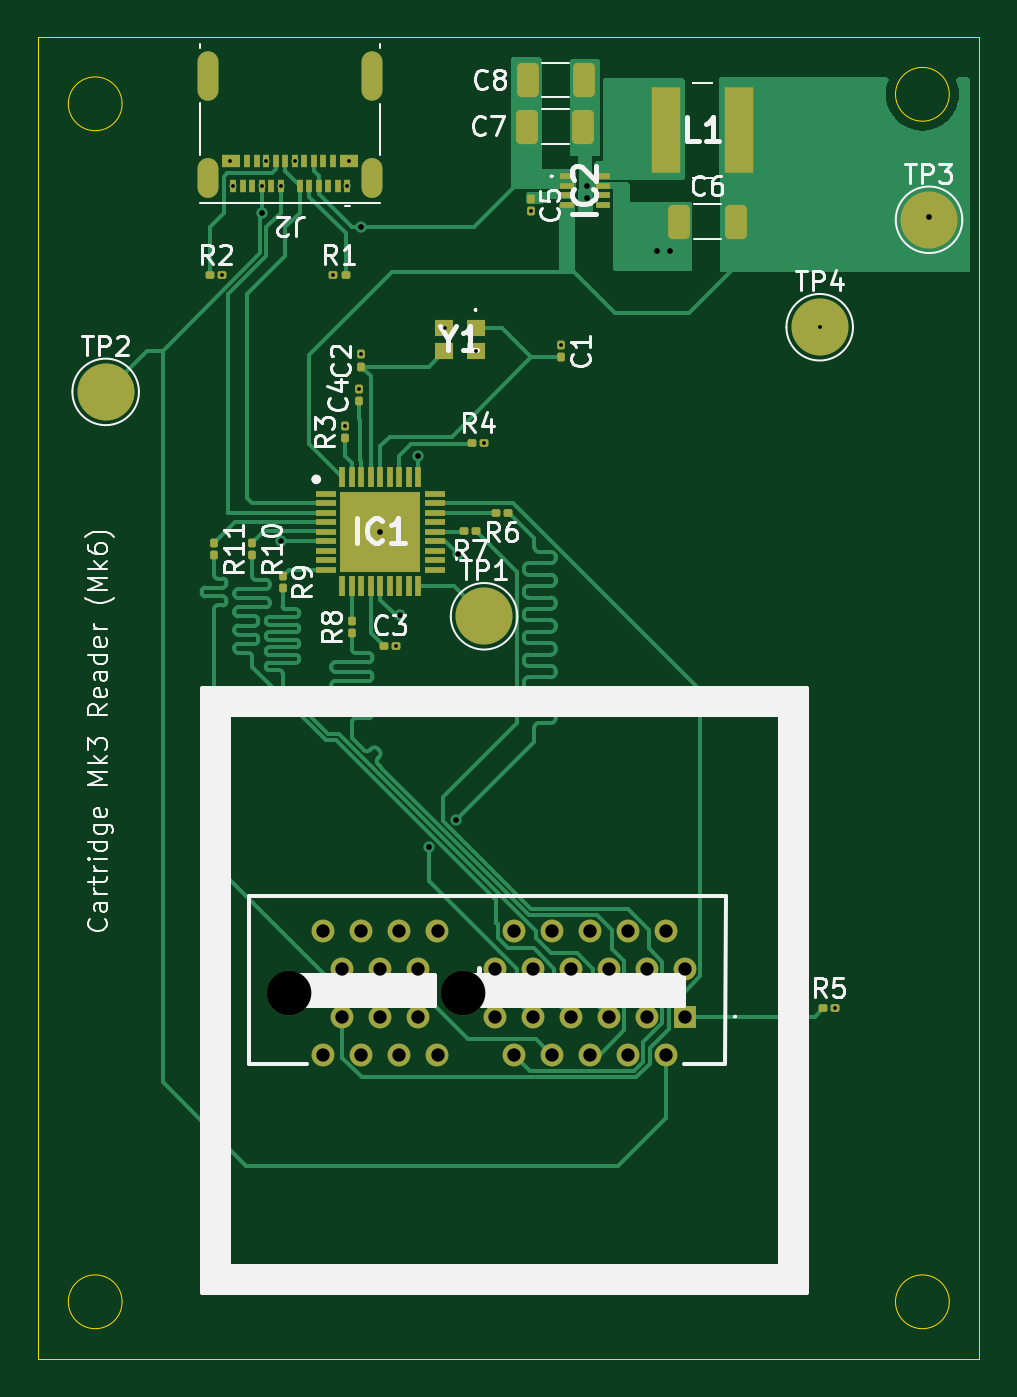
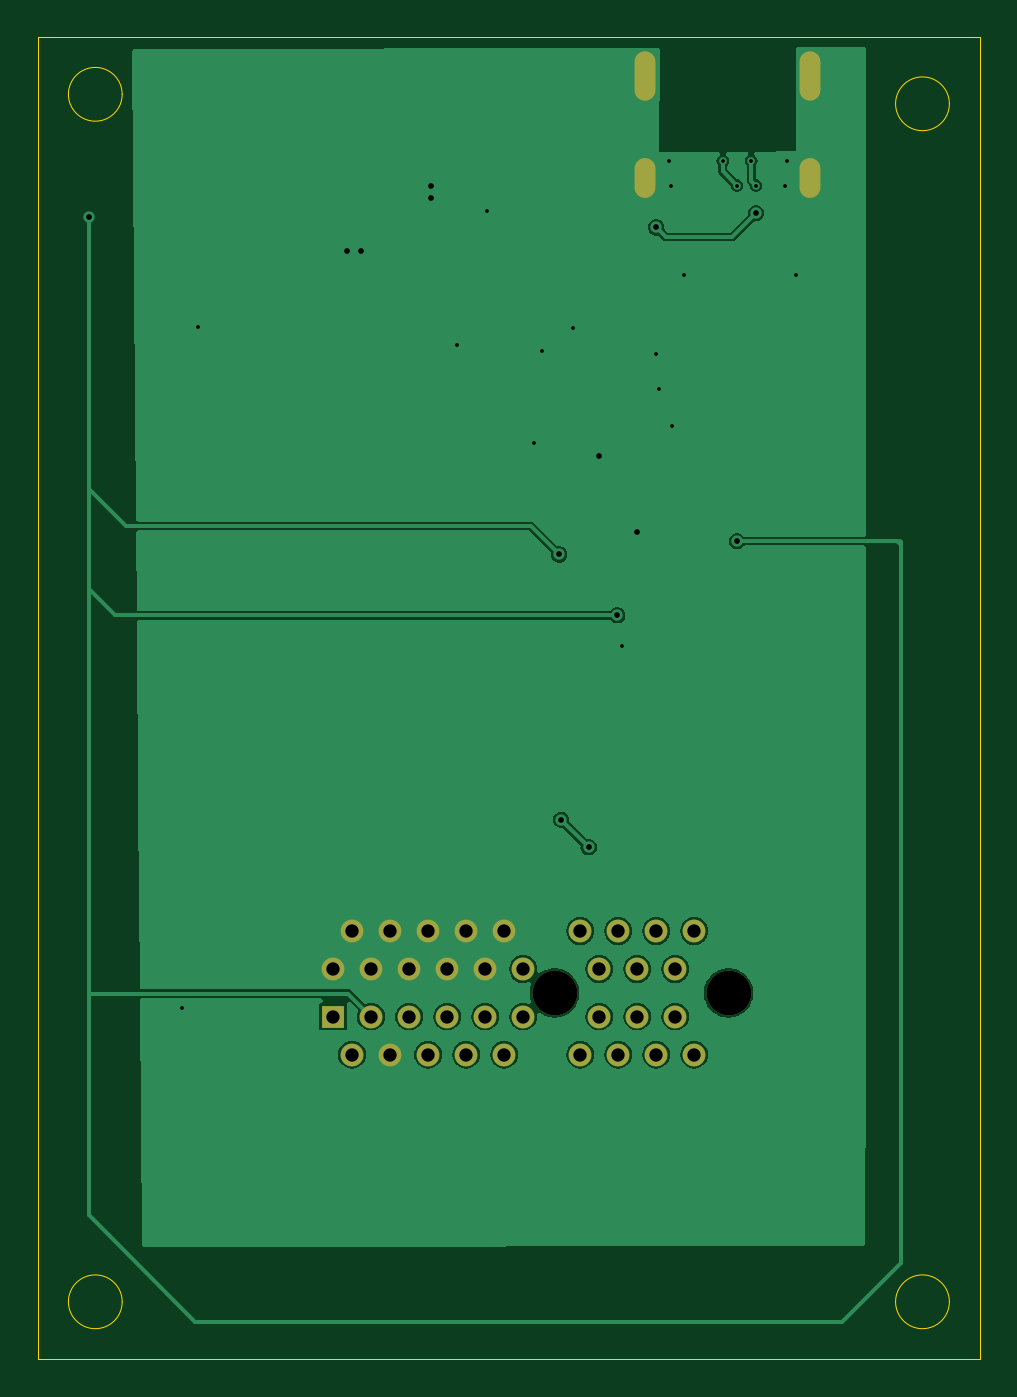
Circuit board: 11 layer files. Board 49.5 x 69.5 mm.
- bottom_copper: CartridgeMk3ReaderMk6-B_Cu.gbr (44987 bytes)
- bottom_mask: CartridgeMk3ReaderMk6-B_Mask.gbr (1634 bytes)
- paste: CartridgeMk3ReaderMk6-B_Paste.gbr (474 bytes)
- bottom_silk: CartridgeMk3ReaderMk6-B_Silkscreen.gbr (475 bytes)
- outline: CartridgeMk3ReaderMk6-Edge_Cuts.gbr (1140 bytes)
- top_copper: CartridgeMk3ReaderMk6-F_Cu.gbr (43608 bytes)
- top_mask: CartridgeMk3ReaderMk6-F_Mask.gbr (6403 bytes)
- paste: CartridgeMk3ReaderMk6-F_Paste.gbr (5058 bytes)
- top_silk: CartridgeMk3ReaderMk6-F_Silkscreen.gbr (45927 bytes)
- drill: CartridgeMk3ReaderMk6-NPTH.drl (360 bytes)
- drill: CartridgeMk3ReaderMk6-PTH.drl (1738 bytes)

=== bottom_copper: CartridgeMk3ReaderMk6-B_Cu.gbr (44987 bytes, source omitted) ===
=== bottom_mask: CartridgeMk3ReaderMk6-B_Mask.gbr ===
%TF.GenerationSoftware,KiCad,Pcbnew,8.0.8*%
%TF.CreationDate,2025-07-23T18:15:36+02:00*%
%TF.ProjectId,CartridgeMk3ReaderMk6,43617274-7269-4646-9765-4d6b33526561,rev?*%
%TF.SameCoordinates,PX30a32c0PY5466720*%
%TF.FileFunction,Soldermask,Bot*%
%TF.FilePolarity,Negative*%
%FSLAX46Y46*%
G04 Gerber Fmt 4.6, Leading zero omitted, Abs format (unit mm)*
G04 Created by KiCad (PCBNEW 8.0.8) date 2025-07-23 18:15:36*
%MOMM*%
%LPD*%
G01*
G04 APERTURE LIST*
%ADD10C,2.350000*%
%ADD11R,1.200000X1.200000*%
%ADD12C,1.200000*%
%ADD13O,1.100000X2.100000*%
%ADD14O,1.100000X2.600000*%
G04 APERTURE END LIST*
D10*
%TO.C,J1*%
X22350000Y19250000D03*
X13200000Y19250000D03*
D11*
X34000000Y18000000D03*
D12*
X33000000Y16000000D03*
X32000000Y18000000D03*
X31000000Y16000000D03*
X30000000Y18000000D03*
X29000000Y16000000D03*
X28000000Y18000000D03*
X27000000Y16000000D03*
X26000000Y18000000D03*
X25000000Y16000000D03*
X24000000Y18000000D03*
X21000000Y16000000D03*
X20000000Y18000000D03*
X19000000Y16000000D03*
X18000000Y18000000D03*
X17000000Y16000000D03*
X16000000Y18000000D03*
X15000000Y16000000D03*
X34000000Y20500000D03*
X33000000Y22500000D03*
X32000000Y20500000D03*
X31000000Y22500000D03*
X30000000Y20500000D03*
X29000000Y22500000D03*
X28000000Y20500000D03*
X27000000Y22500000D03*
X26000000Y20500000D03*
X25000000Y22500000D03*
X24000000Y20500000D03*
X21000000Y22500000D03*
X20000000Y20500000D03*
X19000000Y22500000D03*
X18000000Y20500000D03*
X17000000Y22500000D03*
X16000000Y20500000D03*
X15000000Y22500000D03*
%TD*%
D13*
%TO.C,J2*%
X17570000Y62110000D03*
D14*
X17570000Y67470000D03*
D13*
X8930000Y62110000D03*
D14*
X8930000Y67470000D03*
%TD*%
M02*

=== paste: CartridgeMk3ReaderMk6-B_Paste.gbr ===
%TF.GenerationSoftware,KiCad,Pcbnew,8.0.8*%
%TF.CreationDate,2025-07-23T18:15:36+02:00*%
%TF.ProjectId,CartridgeMk3ReaderMk6,43617274-7269-4646-9765-4d6b33526561,rev?*%
%TF.SameCoordinates,PX30a32c0PY5466720*%
%TF.FileFunction,Paste,Bot*%
%TF.FilePolarity,Positive*%
%FSLAX46Y46*%
G04 Gerber Fmt 4.6, Leading zero omitted, Abs format (unit mm)*
G04 Created by KiCad (PCBNEW 8.0.8) date 2025-07-23 18:15:36*
%MOMM*%
%LPD*%
G01*
G04 APERTURE LIST*
G04 APERTURE END LIST*
M02*

=== bottom_silk: CartridgeMk3ReaderMk6-B_Silkscreen.gbr ===
%TF.GenerationSoftware,KiCad,Pcbnew,8.0.8*%
%TF.CreationDate,2025-07-23T18:15:36+02:00*%
%TF.ProjectId,CartridgeMk3ReaderMk6,43617274-7269-4646-9765-4d6b33526561,rev?*%
%TF.SameCoordinates,PX30a32c0PY5466720*%
%TF.FileFunction,Legend,Bot*%
%TF.FilePolarity,Positive*%
%FSLAX46Y46*%
G04 Gerber Fmt 4.6, Leading zero omitted, Abs format (unit mm)*
G04 Created by KiCad (PCBNEW 8.0.8) date 2025-07-23 18:15:36*
%MOMM*%
%LPD*%
G01*
G04 APERTURE LIST*
G04 APERTURE END LIST*
M02*

=== outline: CartridgeMk3ReaderMk6-Edge_Cuts.gbr ===
%TF.GenerationSoftware,KiCad,Pcbnew,8.0.8*%
%TF.CreationDate,2025-07-23T18:15:36+02:00*%
%TF.ProjectId,CartridgeMk3ReaderMk6,43617274-7269-4646-9765-4d6b33526561,rev?*%
%TF.SameCoordinates,PX30a32c0PY5466720*%
%TF.FileFunction,Profile,NP*%
%FSLAX46Y46*%
G04 Gerber Fmt 4.6, Leading zero omitted, Abs format (unit mm)*
G04 Created by KiCad (PCBNEW 8.0.8) date 2025-07-23 18:15:36*
%MOMM*%
%LPD*%
G01*
G04 APERTURE LIST*
%TA.AperFunction,Profile*%
%ADD10C,0.050000*%
%TD*%
G04 APERTURE END LIST*
D10*
X0Y69500000D02*
X49500000Y69500000D01*
X49500000Y0D01*
X0Y0D01*
X0Y69500000D01*
X47914214Y66500000D02*
G75*
G02*
X45085786Y66500000I-1414214J0D01*
G01*
X45085786Y66500000D02*
G75*
G02*
X47914214Y66500000I1414214J0D01*
G01*
X4414214Y3000000D02*
G75*
G02*
X1585786Y3000000I-1414214J0D01*
G01*
X1585786Y3000000D02*
G75*
G02*
X4414214Y3000000I1414214J0D01*
G01*
X47914214Y3000000D02*
G75*
G02*
X45085786Y3000000I-1414214J0D01*
G01*
X45085786Y3000000D02*
G75*
G02*
X47914214Y3000000I1414214J0D01*
G01*
X4414214Y66000000D02*
G75*
G02*
X1585786Y66000000I-1414214J0D01*
G01*
X1585786Y66000000D02*
G75*
G02*
X4414214Y66000000I1414214J0D01*
G01*
M02*

=== top_copper: CartridgeMk3ReaderMk6-F_Cu.gbr (43608 bytes, source omitted) ===
=== top_mask: CartridgeMk3ReaderMk6-F_Mask.gbr (6403 bytes, source omitted) ===
=== paste: CartridgeMk3ReaderMk6-F_Paste.gbr ===
%TF.GenerationSoftware,KiCad,Pcbnew,8.0.8*%
%TF.CreationDate,2025-07-23T18:15:36+02:00*%
%TF.ProjectId,CartridgeMk3ReaderMk6,43617274-7269-4646-9765-4d6b33526561,rev?*%
%TF.SameCoordinates,PX30a32c0PY5466720*%
%TF.FileFunction,Paste,Top*%
%TF.FilePolarity,Positive*%
%FSLAX46Y46*%
G04 Gerber Fmt 4.6, Leading zero omitted, Abs format (unit mm)*
G04 Created by KiCad (PCBNEW 8.0.8) date 2025-07-23 18:15:36*
%MOMM*%
%LPD*%
G01*
G04 APERTURE LIST*
G04 Aperture macros list*
%AMRoundRect*
0 Rectangle with rounded corners*
0 $1 Rounding radius*
0 $2 $3 $4 $5 $6 $7 $8 $9 X,Y pos of 4 corners*
0 Add a 4 corners polygon primitive as box body*
4,1,4,$2,$3,$4,$5,$6,$7,$8,$9,$2,$3,0*
0 Add four circle primitives for the rounded corners*
1,1,$1+$1,$2,$3*
1,1,$1+$1,$4,$5*
1,1,$1+$1,$6,$7*
1,1,$1+$1,$8,$9*
0 Add four rect primitives between the rounded corners*
20,1,$1+$1,$2,$3,$4,$5,0*
20,1,$1+$1,$4,$5,$6,$7,0*
20,1,$1+$1,$6,$7,$8,$9,0*
20,1,$1+$1,$8,$9,$2,$3,0*%
G04 Aperture macros list end*
%ADD10RoundRect,0.079500X0.100500X-0.079500X0.100500X0.079500X-0.100500X0.079500X-0.100500X-0.079500X0*%
%ADD11RoundRect,0.079500X-0.079500X-0.100500X0.079500X-0.100500X0.079500X0.100500X-0.079500X0.100500X0*%
%ADD12RoundRect,0.250000X-0.325000X-0.650000X0.325000X-0.650000X0.325000X0.650000X-0.325000X0.650000X0*%
%ADD13R,1.050000X0.300000*%
%ADD14R,0.300000X1.050000*%
%ADD15R,4.200000X4.200000*%
%ADD16R,1.550000X4.500000*%
%ADD17RoundRect,0.079500X-0.100500X0.079500X-0.100500X-0.079500X0.100500X-0.079500X0.100500X0.079500X0*%
%ADD18R,1.000000X0.900000*%
%ADD19R,0.300000X0.700000*%
%ADD20R,1.000000X0.700000*%
%ADD21RoundRect,0.250000X0.325000X0.650000X-0.325000X0.650000X-0.325000X-0.650000X0.325000X-0.650000X0*%
%ADD22R,0.825000X0.300000*%
%ADD23R,0.725000X0.300000*%
%ADD24RoundRect,0.079500X0.079500X0.100500X-0.079500X0.100500X-0.079500X-0.100500X0.079500X-0.100500X0*%
G04 APERTURE END LIST*
D10*
%TO.C,R3*%
X16150000Y48400000D03*
X16150000Y49090000D03*
%TD*%
D11*
%TO.C,R4*%
X22785000Y48150000D03*
X23475000Y48150000D03*
%TD*%
D10*
%TO.C,C4*%
X16850000Y50350000D03*
X16850000Y51040000D03*
%TD*%
D12*
%TO.C,C6*%
X33725000Y59800000D03*
X36675000Y59800000D03*
%TD*%
D10*
%TO.C,R8*%
X16500000Y38155000D03*
X16500000Y38845000D03*
%TD*%
D13*
%TO.C,IC1*%
X15150000Y45500000D03*
X15150000Y45000000D03*
X15150000Y44500000D03*
X15150000Y44000000D03*
X15150000Y43500000D03*
X15150000Y43000000D03*
X15150000Y42500000D03*
X15150000Y42000000D03*
X15150000Y41500000D03*
D14*
X16000000Y40650000D03*
X16500000Y40650000D03*
X17000000Y40650000D03*
X17500000Y40650000D03*
X18000000Y40650000D03*
X18500000Y40650000D03*
X19000000Y40650000D03*
X19500000Y40650000D03*
X20000000Y40650000D03*
D13*
X20850000Y41500000D03*
X20850000Y42000000D03*
X20850000Y42500000D03*
X20850000Y43000000D03*
X20850000Y43500000D03*
X20850000Y44000000D03*
X20850000Y44500000D03*
X20850000Y45000000D03*
X20850000Y45500000D03*
D14*
X20000000Y46350000D03*
X19500000Y46350000D03*
X19000000Y46350000D03*
X18500000Y46350000D03*
X18000000Y46350000D03*
X17500000Y46350000D03*
X17000000Y46350000D03*
X16500000Y46350000D03*
X16000000Y46350000D03*
D15*
X18000000Y43500000D03*
%TD*%
D16*
%TO.C,L1*%
X36875000Y64600000D03*
X33025000Y64600000D03*
%TD*%
D11*
%TO.C,R1*%
X15500000Y57000000D03*
X16190000Y57000000D03*
%TD*%
%TO.C,R5*%
X41255000Y18450000D03*
X41945000Y18450000D03*
%TD*%
D17*
%TO.C,C5*%
X25900000Y61040000D03*
X25900000Y60350000D03*
%TD*%
D11*
%TO.C,C3*%
X18155000Y37500000D03*
X18845000Y37500000D03*
%TD*%
D17*
%TO.C,R11*%
X9250000Y42945000D03*
X9250000Y42255000D03*
%TD*%
D18*
%TO.C,Y1*%
X23000000Y54226000D03*
X21350000Y54226000D03*
X21350000Y53000000D03*
X23000000Y53000000D03*
%TD*%
D10*
%TO.C,C2*%
X17000000Y52155000D03*
X17000000Y52845000D03*
%TD*%
D19*
%TO.C,J2*%
X16250000Y61700000D03*
X15750000Y61700000D03*
X15250000Y61700000D03*
X14750000Y61700000D03*
X14250000Y61700000D03*
X13750000Y61700000D03*
X12750000Y61700000D03*
X12250000Y61700000D03*
X11750000Y61700000D03*
X11250000Y61700000D03*
X10750000Y61700000D03*
X10250000Y61700000D03*
D20*
X10150000Y63000000D03*
D19*
X11000000Y63000000D03*
X11500000Y63000000D03*
X12000000Y63000000D03*
X12500000Y63000000D03*
X13000000Y63000000D03*
X13500000Y63000000D03*
X14000000Y63000000D03*
X14500000Y63000000D03*
X15000000Y63000000D03*
X15500000Y63000000D03*
D20*
X16350000Y63000000D03*
%TD*%
D21*
%TO.C,C8*%
X28700000Y67250000D03*
X25750000Y67250000D03*
%TD*%
D17*
%TO.C,C1*%
X27500000Y53345000D03*
X27500000Y52655000D03*
%TD*%
D22*
%TO.C,IC2*%
X27862000Y62188000D03*
D23*
X27812000Y61688000D03*
X27812000Y61188000D03*
X27812000Y60688000D03*
X29688000Y60688000D03*
X29688000Y61188000D03*
X29688000Y61688000D03*
X29688000Y62188000D03*
%TD*%
D24*
%TO.C,R6*%
X24725000Y44500000D03*
X24035000Y44500000D03*
%TD*%
D12*
%TO.C,C7*%
X25725000Y64800000D03*
X28675000Y64800000D03*
%TD*%
D17*
%TO.C,R9*%
X12850000Y41190000D03*
X12850000Y40500000D03*
%TD*%
%TO.C,R10*%
X11250000Y42945000D03*
X11250000Y42255000D03*
%TD*%
D11*
%TO.C,R2*%
X9000000Y57000000D03*
X9690000Y57000000D03*
%TD*%
D24*
%TO.C,R7*%
X23045000Y43550000D03*
X22355000Y43550000D03*
%TD*%
M02*

=== top_silk: CartridgeMk3ReaderMk6-F_Silkscreen.gbr (45927 bytes, source omitted) ===
=== drill: CartridgeMk3ReaderMk6-NPTH.drl ===
M48
; DRILL file {KiCad 8.0.8} date 2025-07-23T18:15:38+0200
; FORMAT={-:-/ absolute / inch / decimal}
; #@! TF.CreationDate,2025-07-23T18:15:38+02:00
; #@! TF.GenerationSoftware,Kicad,Pcbnew,8.0.8
; #@! TF.FileFunction,NonPlated,1,2,NPTH
FMAT,2
INCH
; #@! TA.AperFunction,NonPlated,NPTH,ComponentDrill
T1C0.0925
%
G90
G05
T1
X0.5197Y0.7579
X0.8799Y0.7579
M30

=== drill: CartridgeMk3ReaderMk6-PTH.drl ===
M48
; DRILL file {KiCad 8.0.8} date 2025-07-23T18:15:38+0200
; FORMAT={-:-/ absolute / inch / decimal}
; #@! TF.CreationDate,2025-07-23T18:15:38+02:00
; #@! TF.GenerationSoftware,Kicad,Pcbnew,8.0.8
; #@! TF.FileFunction,Plated,1,2,PTH
FMAT,2
INCH
; #@! TA.AperFunction,Plated,PTH,ViaDrill
T1C0.0079
; #@! TA.AperFunction,Plated,PTH,ViaDrill
T2C0.0118
; #@! TA.AperFunction,Plated,PTH,ComponentDrill
T3C0.0236
; #@! TA.AperFunction,Plated,PTH,ComponentDrill
T4C0.0276
%
G90
G05
T1
X0.3805Y2.2441
X0.3976Y2.4803
X0.4035Y2.4291
X0.4626Y2.4291
X0.4724Y2.4803
X0.502Y2.4291
X0.5315Y2.4803
X0.6112Y2.2441
X0.6358Y1.9317
X0.6398Y2.4291
X0.6437Y2.4803
X0.6634Y2.0085
X0.6693Y2.0795
X0.7409Y1.4764
X0.8425Y2.1349
X0.9065Y2.0856
X0.9232Y1.8957
X1.0197Y2.377
X1.0827Y2.0992
X1.6181Y2.1358
X1.6504Y0.7264
T2
X0.4626Y2.372
X0.502Y1.6929
X0.6693Y2.3425
X0.7087Y1.7126
X0.75Y1.5394
X0.7874Y1.8701
X0.8093Y1.0593
X0.8659Y1.1159
X0.8701Y1.6654
X1.1358Y2.4291
X1.1358Y2.4035
X1.2815Y2.2933
X1.3091Y2.2933
X1.8445Y2.3642
T4
X0.5906Y0.8858
X0.5906Y0.6299
X0.6299Y0.8071
X0.6299Y0.7087
X0.6693Y0.8858
X0.6693Y0.6299
X0.7087Y0.8071
X0.7087Y0.7087
X0.748Y0.8858
X0.748Y0.6299
X0.7874Y0.8071
X0.7874Y0.7087
X0.8268Y0.8858
X0.8268Y0.6299
X0.9449Y0.8071
X0.9449Y0.7087
X0.9843Y0.8858
X0.9843Y0.6299
X1.0236Y0.8071
X1.0236Y0.7087
X1.063Y0.8858
X1.063Y0.6299
X1.1024Y0.8071
X1.1024Y0.7087
X1.1417Y0.8858
X1.1417Y0.6299
X1.1811Y0.8071
X1.1811Y0.7087
X1.2205Y0.8858
X1.2205Y0.6299
X1.2598Y0.8071
X1.2598Y0.7087
X1.2992Y0.8858
X1.2992Y0.6299
X1.3386Y0.8071
X1.3386Y0.7087
T3
G00X0.3516Y2.6268
M15
G01X0.3516Y2.6858
M16
G05
G00X0.3516Y2.4256
M15
G01X0.3516Y2.465
M16
G05
G00X0.6917Y2.6268
M15
G01X0.6917Y2.6858
M16
G05
G00X0.6917Y2.4256
M15
G01X0.6917Y2.465
M16
G05
M30

